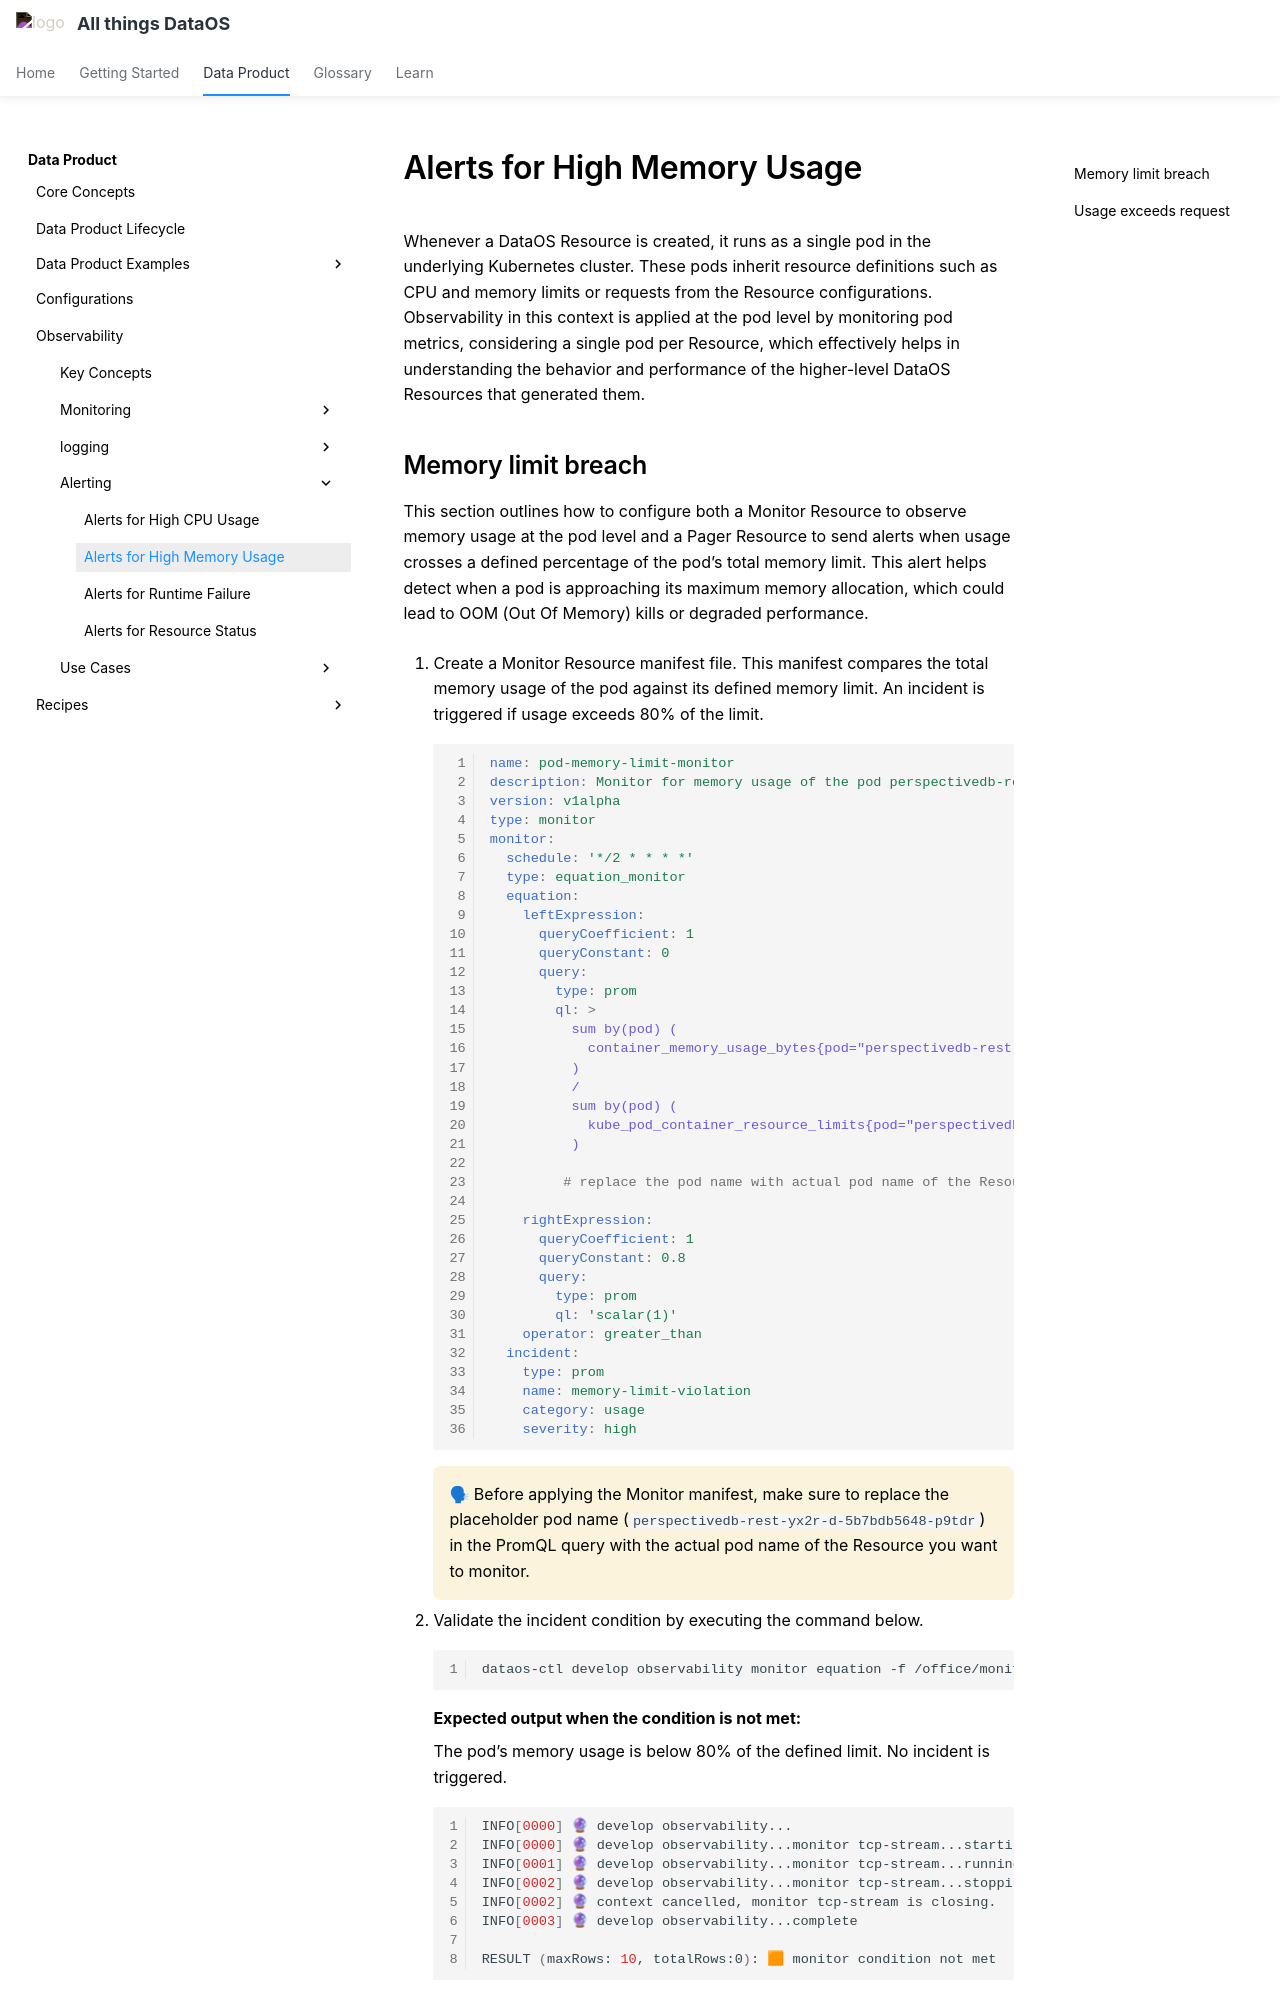

repository: moderndatacompany/dataos.info · page: products/data_product/observability/alerts/alerts_high_memory_usage/index.html · generator: mkdocs

# Alerts for High Memory Usage

Whenever a DataOS Resource is created, it runs as a single pod in the underlying Kubernetes cluster. These pods inherit resource definitions such as CPU and memory limits or requests from the Resource configurations. Observability in this context is applied at the pod level by monitoring pod metrics, considering a single pod per Resource, which effectively helps in understanding the behavior and performance of the higher-level DataOS Resources that generated them.
